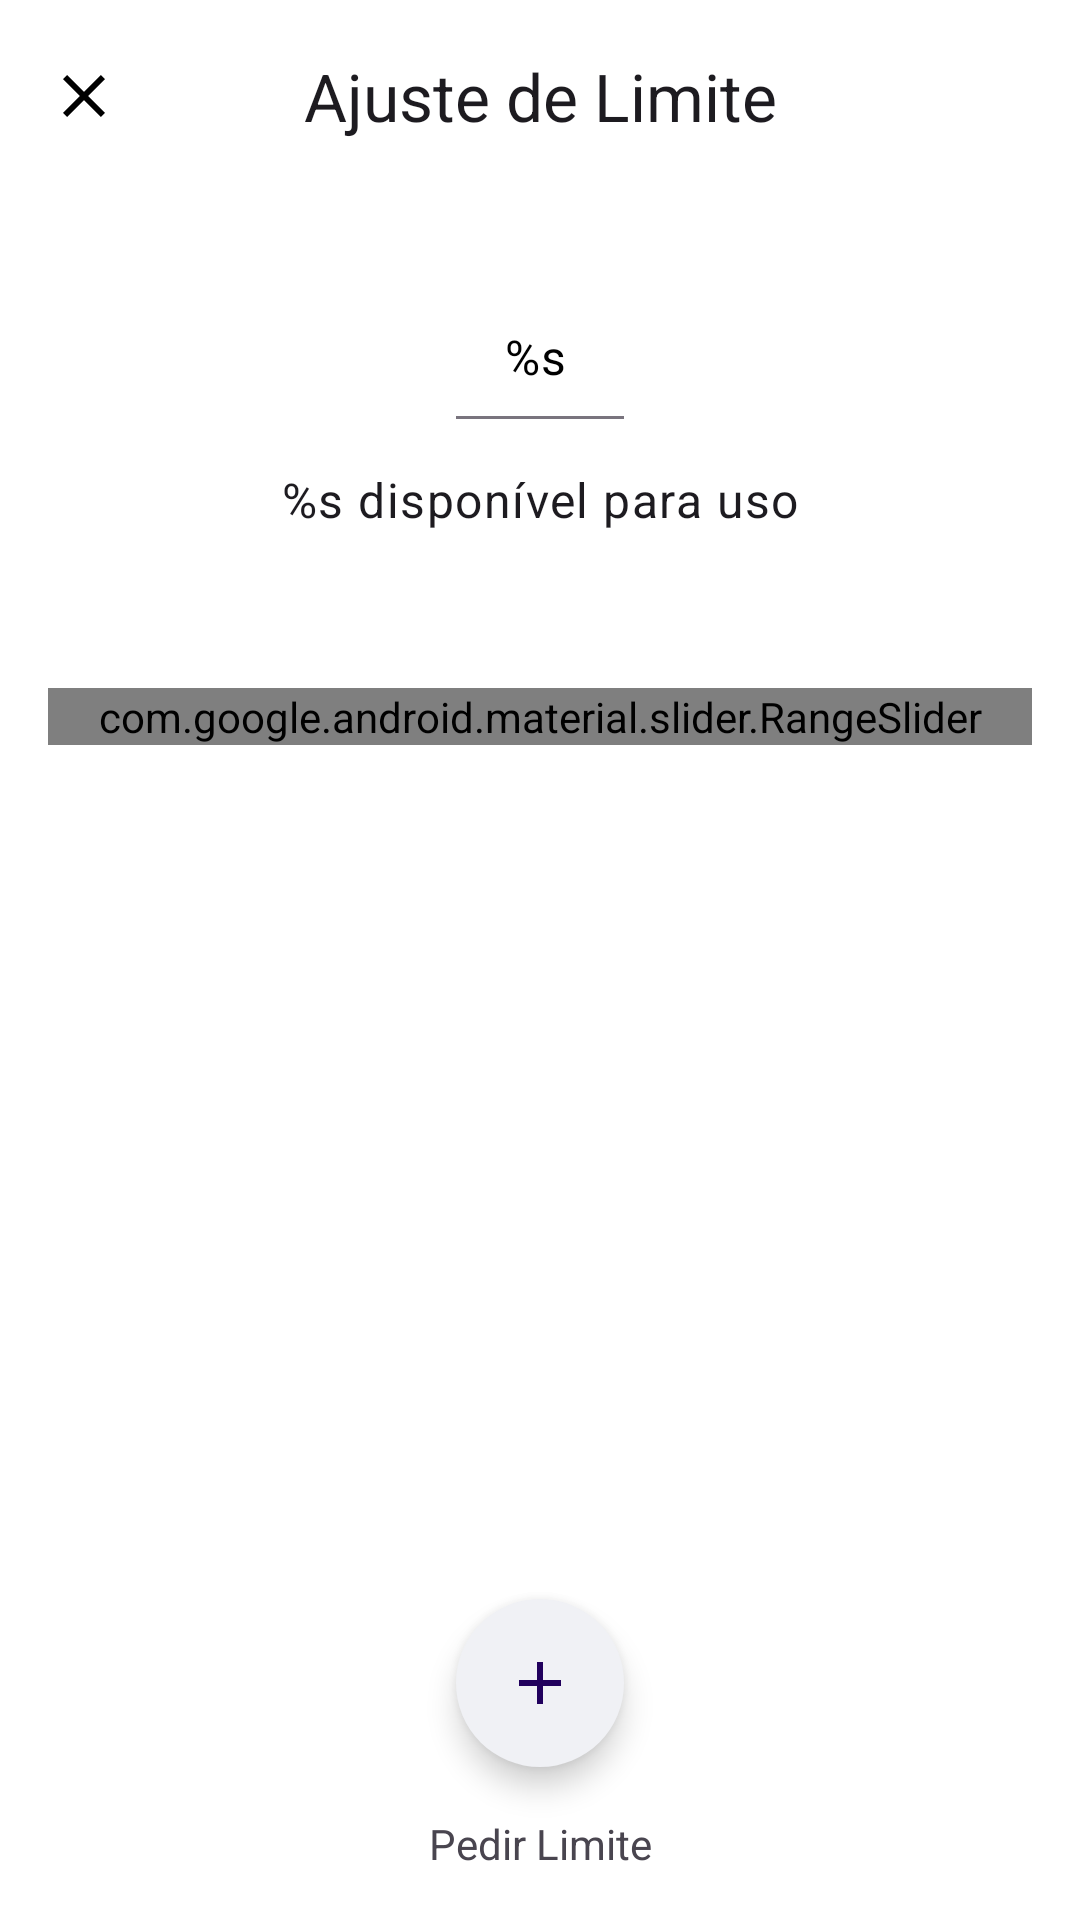

Here is an Android app screen rendered from its layout file. Give the layout XML and the strings, colors and styles it references.
<!-- AndroidManifest.xml: application theme Theme.Nubank -->
<!-- res/layout/fragment_change_credit_limit.xml -->
<?xml version="1.0" encoding="utf-8"?>
<androidx.coordinatorlayout.widget.CoordinatorLayout xmlns:android="http://schemas.android.com/apk/res/android"
    xmlns:app="http://schemas.android.com/apk/res-auto"
    xmlns:tools="http://schemas.android.com/tools"
    android:layout_width="match_parent"
    android:layout_height="match_parent">

    <androidx.constraintlayout.widget.ConstraintLayout
        android:layout_width="match_parent"
        android:layout_height="match_parent"
        android:background="@color/white"
        android:orientation="vertical"
        tools:context=".ui.fragment.ChangeCreditLimitFragment">

        <com.google.android.material.appbar.AppBarLayout
            android:id="@+id/app_bar"
            android:layout_width="match_parent"
            android:layout_height="wrap_content"
            app:layout_constraintStart_toStartOf="parent"
            app:layout_constraintTop_toTopOf="parent"
            style="@style/ThemeOverlay.Material3.Dark.ActionBar">

            <com.google.android.material.appbar.MaterialToolbar
                android:id="@+id/topAppBar"
                android:layout_width="match_parent"
                android:layout_height="?attr/actionBarSize"
                app:navigationIcon="@drawable/ic_close"
                app:title="@string/text_titulo_toobar"
                app:titleCentered="true"
                />

        </com.google.android.material.appbar.AppBarLayout>

        <com.google.android.material.textfield.TextInputLayout
            android:id="@+id/tf_valor"
            style="@style/Widget.Material3.TextInputLayout.FilledBox"
            android:layout_width="wrap_content"
            android:layout_height="wrap_content"
            android:layout_margin="20dp"
            app:boxBackgroundColor="@color/white"
            app:layout_constraintEnd_toEndOf="parent"
            app:layout_constraintStart_toStartOf="parent"
            app:layout_constraintTop_toBottomOf="@id/app_bar">

            <com.google.android.material.textfield.TextInputEditText
                android:id="@+id/edit_valor"
                android:layout_width="match_parent"
                android:layout_height="wrap_content"
                android:text="@string/text_valor_limite" />
        </com.google.android.material.textfield.TextInputLayout>

        <TextView
            android:id="@+id/tv_limite_disponivel_uso"
            android:layout_width="wrap_content"
            android:layout_height="wrap_content"
            android:layout_marginBottom="16dp"
            android:layout_marginTop="16dp"
            style="@style/TextAppearance.Material3.BodyLarge"
            android:text="@string/text_limite_disponivel_uso"
            app:layout_constraintEnd_toEndOf="parent"
            app:layout_constraintHorizontal_bias="0.5"
            app:layout_constraintStart_toStartOf="parent"
            app:layout_constraintTop_toBottomOf="@+id/tf_valor" />

        <com.google.android.material.slider.RangeSlider
            android:id="@+id/rangerSlider"
            android:layout_width="match_parent"
            android:layout_height="wrap_content"
            android:layout_marginStart="16dp"
            android:layout_marginTop="52dp"
            android:layout_marginEnd="16dp"
            android:valueFrom="0.0"
            android:valueTo="100.0"
            app:layout_constraintEnd_toEndOf="parent"
            app:layout_constraintStart_toStartOf="parent"
            app:layout_constraintTop_toBottomOf="@+id/tv_limite_disponivel_uso"
            app:values="@array/initial_slider_values" />

        <com.google.android.material.floatingactionbutton.FloatingActionButton
            android:id="@+id/floatingActionButton"
            style="@style/Widget.App.FloatingActionButton.Primary"
            android:layout_width="wrap_content"
            android:layout_height="56dp"
            android:layout_marginTop="600dp"
            android:layout_marginBottom="16dp"
            app:layout_constraintBottom_toTopOf="@id/textView"
            app:layout_constraintEnd_toEndOf="parent"
            app:layout_constraintHorizontal_bias="0.5"
            app:layout_constraintStart_toStartOf="parent"
            app:layout_constraintTop_toBottomOf="@+id/rangerSlider"
            app:layout_constraintVertical_bias="1.0"
            app:layout_constraintVertical_chainStyle="packed"
            app:srcCompat="@drawable/ic_add" />


        <TextView
            android:id="@+id/textView"
            android:layout_width="wrap_content"
            android:layout_height="wrap_content"
            android:layout_marginBottom="16dp"
            android:text="@string/text_pedir_limite"
            app:layout_constraintBottom_toBottomOf="parent"
            app:layout_constraintEnd_toEndOf="parent"
            app:layout_constraintHorizontal_bias="0.5"
            app:layout_constraintStart_toStartOf="parent"
            app:layout_constraintTop_toBottomOf="@+id/floatingActionButton"
            app:layout_constraintVertical_bias="1.0" />

    </androidx.constraintlayout.widget.ConstraintLayout>
</androidx.coordinatorlayout.widget.CoordinatorLayout>
<!-- resources referenced by this layout -->
<resources>
  <color name="white">#FFFFFFFF</color>
  <!-- drawable ic_add (drawable) -->
  <vector android:height="24dp" android:tint="@color/letras_cinzas"
      android:viewportHeight="24" android:viewportWidth="24"
      android:width="24dp" xmlns:android="http://schemas.android.com/apk/res/android">
      <path android:fillColor="@android:color/white" android:pathData="M19,13h-6v6h-2v-6H5v-2h6V5h2v6h6v2z"/>
  </vector>
  <!-- drawable ic_close (drawable) -->
  <vector android:height="24dp" android:tint="@color/letras_cinzas"
      android:viewportHeight="24" android:viewportWidth="24"
      android:width="24dp" xmlns:android="http://schemas.android.com/apk/res/android">
      <path android:fillColor="@android:color/white" android:pathData="M19,6.41L17.59,5 12,10.59 6.41,5 5,6.41 10.59,12 5,17.59 6.41,19 12,13.41 17.59,19 19,17.59 13.41,12z"/>
  </vector>
  <string name="text_limite_disponivel_uso">%s disponível para uso</string>
  <string name="text_pedir_limite">Pedir Limite</string>
  <string name="text_titulo_toobar">Ajuste de Limite</string>
  <string name="text_valor_limite">%s</string>
  <style name="Widget.App.FloatingActionButton.Primary" parent="@style/Widget.Material3.FloatingActionButton.Primary">
          <item name="android:backgroundTint">@color/circulo</item>
          <item name="shapeAppearanceOverlay">@style/Widget.ShapeApperance.FloatingActionButon</item>
      </style>
  <color name="letras_cinzas">#7E8081</color>
  <color name="circulo">#F0F1F5</color>
  <style name="Widget.ShapeApperance.FloatingActionButon" parent="ShapeAppearanceOverlay.Material3.FloatingActionButton">
          <item name="cornerSize">50%</item>
      </style>
  <color name="roxo_fundo" tools:override="true">#7500CB</color>
  <color name="black">#FF000000</color>
  <color name="purple_200">#FFBB86FC</color>
  <style name="ThemeOverlay.App.MaterialAlertDialog" parent="@style/ThemeOverlay.Material3.MaterialAlertDialog">
          <item name="colorPrimary">@color/white</item>
          <item name="colorSurface">@color/white</item>
          <item name="materialAlertDialogTitleTextStyle">@style/Titutlo.AlertDialog</item>
  
          <item name="materialAlertDialogBodyTextStyle">@style/Corpo.AlertDialog</item>
  
          <item name="buttonBarPositiveButtonStyle">@style/Botoes.AlertDialog</item>
          <item name="buttonBarNegativeButtonStyle">@style/Botoes.AlertDialog</item>
          <item name="buttonBarNeutralButtonStyle">@style/Botoes.AlertDialog</item>
      </style>
  <style name="Widget.App.Toolbar" parent="Widget.Material3.Toolbar">
          <item name="android:background">@color/white</item>
          <item name="navigationIconTint">@color/black</item>
          <item name="materialThemeOverlay">@style/ThemeOverlay.App.Toolbar</item>
      </style>
  <style name="Titutlo.AlertDialog" parent="@style/MaterialAlertDialog.Material3.Title.Text">
          <item name="android:textColor">@color/black</item>
      </style>
  <style name="Corpo.AlertDialog" parent="@style/TextAppearance.Material3.BodyMedium">
          <item name="android:textColor">@color/black</item>
      </style>
  <style name="Botoes.AlertDialog" parent="@style/Widget.Material3.Button.TextButton.Dialog">
          <item name="android:textColor">@color/roxo_fundo</item>
      </style>
  <style name="ThemeOverlay.App.Toolbar" parent="">
          <item name="colorSurface">@color/black</item>
          <item name="colorOnSurface">@color/white</item>
  
      </style>
</resources>
